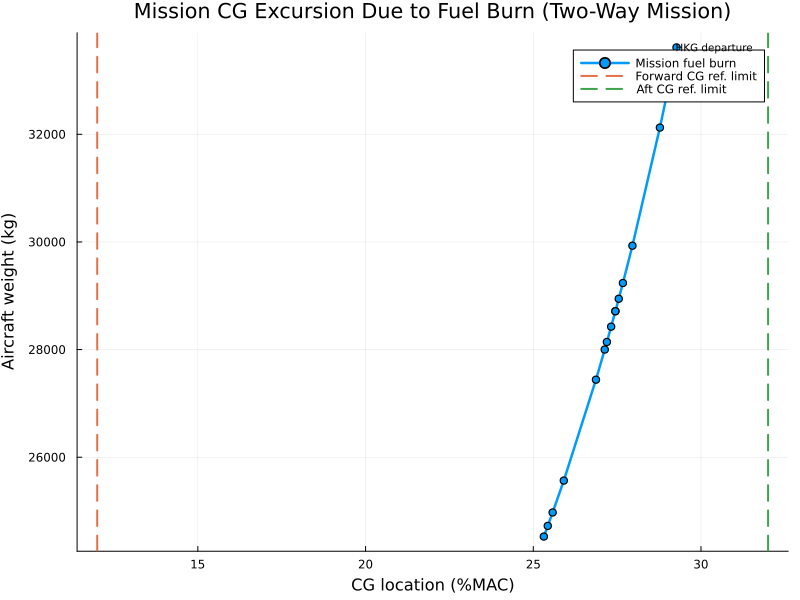

The data file committed next to this chart (first rows):
Phase, Beta, Fuel_mass_kg, Weight_kg, x_cg_m, CG_percent_MAC, SM_DATCOM_percent, SM_VLM_percent, Mission_progress
Outbound - Start of leg, 1.0, 9633, 33614, 15.66, 29.27, 7.575, 6.342, 0.0
Outbound - After Warm-up, 0.99, 9297, 33278, 15.66, 29.16, 7.683, 6.45, 0.05882
Outbound - After Taxi, 0.9801, 8964, 32945, 15.65, 29.05, 7.792, 6.559, 0.1176
Outbound - After Takeoff, 0.9752, 8799, 32780, 15.65, 29, 7.846, 6.614, 0.1765
Outbound - After Climb, 0.9557, 8144, 32125, 15.64, 28.78, 8.07, 6.837, 0.2353
Outbound - After Cruise, 0.8904, 5949, 29930, 15.62, 27.96, 8.889, 7.656, 0.2941
Outbound - After Loiter, 0.8698, 5256, 29237, 15.61, 27.67, 9.173, 7.94, 0.3529
Outbound - After Descent, 0.8611, 4963, 28944, 15.6, 27.55, 9.297, 8.064, 0.4118
Outbound - After Landing, 0.8542, 4732, 28713, 15.6, 27.45, 9.397, 8.164, 0.4706
Return - Start of leg, 0.8542, 4732, 28713, 15.6, 27.45, 9.397, 8.164, 0.5294
Return - After Warm-up, 0.8456, 4445, 28426, 15.59, 27.32, 9.523, 8.29, 0.5882
Return - After Taxi, 0.8372, 4160, 28141, 15.59, 27.19, 9.65, 8.418, 0.6471
Return - After Takeoff, 0.833, 4020, 28001, 15.59, 27.13, 9.714, 8.482, 0.7059
Return - After Climb, 0.8163, 3460, 27441, 15.58, 26.87, 9.976, 8.743, 0.7647
Return - After Cruise, 0.7606, 1585, 25566, 15.55, 25.91, 10.93, 9.702, 0.8235
Return - After Loiter, 0.743, 992.8, 24974, 15.53, 25.58, 11.27, 10.03, 0.8824
Return - After Descent, 0.7355, 743.1, 24724, 15.53, 25.43, 11.41, 10.18, 0.9412
Return - After Landing, 0.7296, 545.3, 24526, 15.53, 25.32, 11.53, 10.3, 1.0
